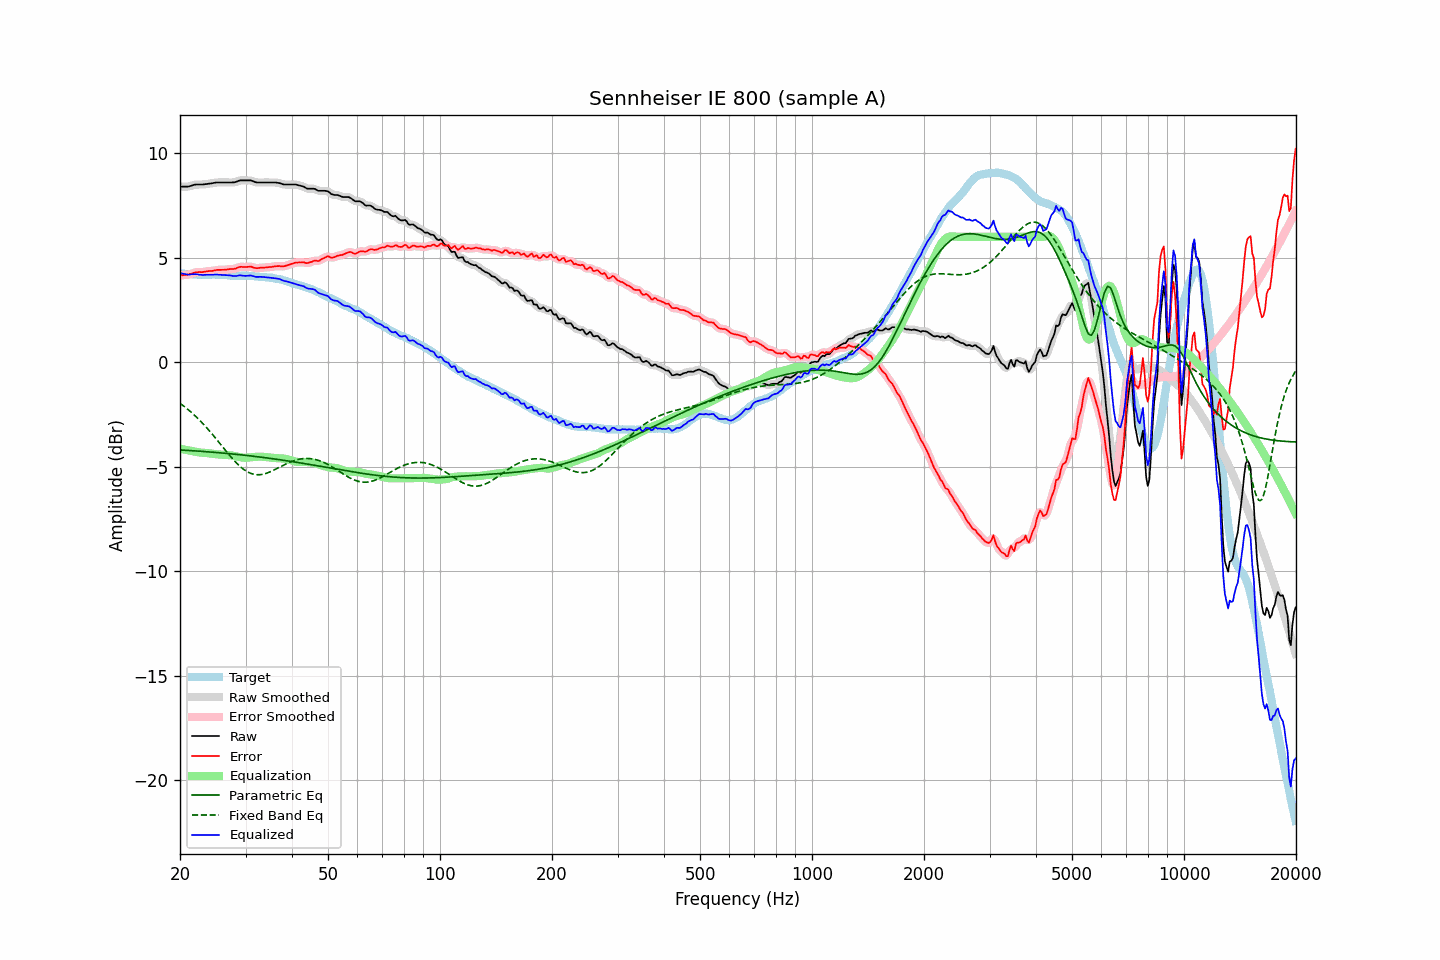

Values plotted in this chart, from the file beside it:
frequency, raw, error, smoothed, error_smoothed, equalization, parametric_eq, fixed_band_eq, equalized_raw, equalized_smoothed, target
20.00, 8.40, 4.15, 8.40, 4.15, -4.14, -4.19, -1.96, 4.26, 4.26, 4.25
20.20, 8.40, 4.16, 8.40, 4.16, -4.15, -4.20, -2.02, 4.25, 4.25, 4.24
20.40, 8.40, 4.16, 8.40, 4.16, -4.17, -4.20, -2.08, 4.23, 4.23, 4.24
20.61, 8.40, 4.17, 8.40, 4.17, -4.18, -4.21, -2.14, 4.22, 4.22, 4.23
20.81, 8.40, 4.18, 8.40, 4.18, -4.20, -4.21, -2.20, 4.20, 4.20, 4.22
21.02, 8.40, 4.19, 8.40, 4.19, -4.21, -4.22, -2.26, 4.19, 4.19, 4.21
21.23, 8.42, 4.21, 8.42, 4.21, -4.22, -4.22, -2.33, 4.19, 4.19, 4.21
21.44, 8.44, 4.22, 8.44, 4.23, -4.24, -4.23, -2.39, 4.20, 4.20, 4.21
21.66, 8.47, 4.26, 8.47, 4.26, -4.26, -4.23, -2.46, 4.21, 4.21, 4.20
21.87, 8.49, 4.29, 8.49, 4.28, -4.27, -4.24, -2.53, 4.22, 4.21, 4.20
22.09, 8.50, 4.31, 8.50, 4.30, -4.29, -4.24, -2.60, 4.21, 4.21, 4.19
22.31, 8.50, 4.31, 8.50, 4.31, -4.30, -4.25, -2.68, 4.20, 4.20, 4.19
22.54, 8.50, 4.32, 8.50, 4.31, -4.31, -4.25, -2.76, 4.19, 4.19, 4.18
22.76, 8.50, 4.31, 8.50, 4.31, -4.32, -4.26, -2.84, 4.18, 4.18, 4.19
22.99, 8.50, 4.31, 8.50, 4.32, -4.33, -4.26, -2.91, 4.17, 4.18, 4.19
23.22, 8.51, 4.33, 8.51, 4.32, -4.33, -4.27, -3.00, 4.18, 4.18, 4.18
23.45, 8.52, 4.34, 8.52, 4.34, -4.34, -4.28, -3.08, 4.18, 4.18, 4.18
23.69, 8.53, 4.35, 8.53, 4.35, -4.34, -4.28, -3.17, 4.18, 4.18, 4.18
23.92, 8.54, 4.36, 8.54, 4.36, -4.35, -4.29, -3.25, 4.18, 4.18, 4.18
24.16, 8.55, 4.36, 8.55, 4.36, -4.37, -4.29, -3.34, 4.18, 4.18, 4.19
24.40, 8.56, 4.36, 8.56, 4.37, -4.38, -4.30, -3.43, 4.18, 4.19, 4.20
24.65, 8.58, 4.38, 8.58, 4.38, -4.39, -4.31, -3.53, 4.19, 4.19, 4.19
24.89, 8.59, 4.40, 8.59, 4.40, -4.39, -4.31, -3.62, 4.19, 4.19, 4.19
25.14, 8.60, 4.42, 8.60, 4.41, -4.40, -4.32, -3.71, 4.20, 4.19, 4.18
25.39, 8.60, 4.42, 8.60, 4.42, -4.41, -4.33, -3.81, 4.19, 4.19, 4.18
25.65, 8.60, 4.42, 8.60, 4.42, -4.42, -4.33, -3.90, 4.18, 4.18, 4.18
25.91, 8.60, 4.42, 8.60, 4.42, -4.42, -4.34, -4.00, 4.18, 4.18, 4.18
26.16, 8.60, 4.42, 8.60, 4.42, -4.43, -4.35, -4.09, 4.17, 4.17, 4.18
26.43, 8.60, 4.43, 8.60, 4.43, -4.43, -4.35, -4.19, 4.17, 4.17, 4.17
26.69, 8.60, 4.43, 8.60, 4.44, -4.43, -4.36, -4.28, 4.17, 4.17, 4.17
26.96, 8.60, 4.44, 8.60, 4.44, -4.44, -4.37, -4.38, 4.16, 4.16, 4.15
27.23, 8.60, 4.45, 8.60, 4.45, -4.45, -4.37, -4.47, 4.15, 4.15, 4.14
27.50, 8.60, 4.46, 8.60, 4.46, -4.46, -4.38, -4.56, 4.14, 4.14, 4.14
27.77, 8.60, 4.46, 8.60, 4.46, -4.47, -4.39, -4.64, 4.13, 4.13, 4.14
28.05, 8.61, 4.47, 8.61, 4.47, -4.49, -4.40, -4.73, 4.12, 4.12, 4.14
28.33, 8.63, 4.49, 8.63, 4.50, -4.50, -4.40, -4.81, 4.12, 4.13, 4.14
28.62, 8.66, 4.53, 8.66, 4.53, -4.52, -4.41, -4.89, 4.14, 4.14, 4.13
28.90, 8.69, 4.55, 8.68, 4.55, -4.53, -4.42, -4.96, 4.16, 4.15, 4.13
29.19, 8.70, 4.57, 8.70, 4.56, -4.55, -4.43, -5.03, 4.15, 4.15, 4.13
29.48, 8.70, 4.56, 8.70, 4.56, -4.56, -4.44, -5.09, 4.14, 4.14, 4.14
29.78, 8.70, 4.56, 8.70, 4.56, -4.57, -4.45, -5.15, 4.13, 4.13, 4.14
30.08, 8.70, 4.55, 8.70, 4.56, -4.57, -4.45, -5.20, 4.13, 4.13, 4.15
30.38, 8.70, 4.56, 8.70, 4.56, -4.56, -4.46, -5.24, 4.13, 4.14, 4.14
30.68, 8.70, 4.56, 8.70, 4.57, -4.56, -4.47, -5.28, 4.14, 4.14, 4.13
30.99, 8.70, 4.58, 8.69, 4.56, -4.55, -4.48, -5.32, 4.15, 4.14, 4.12
31.30, 8.67, 4.55, 8.67, 4.55, -4.54, -4.49, -5.34, 4.13, 4.13, 4.12
31.61, 8.64, 4.52, 8.64, 4.53, -4.53, -4.50, -5.36, 4.11, 4.11, 4.12
31.93, 8.61, 4.50, 8.61, 4.51, -4.52, -4.51, -5.37, 4.09, 4.09, 4.11
32.24, 8.60, 4.50, 8.60, 4.50, -4.52, -4.52, -5.38, 4.08, 4.08, 4.10
32.57, 8.60, 4.51, 8.60, 4.51, -4.51, -4.53, -5.38, 4.08, 4.08, 4.09
32.89, 8.60, 4.52, 8.60, 4.52, -4.51, -4.54, -5.38, 4.09, 4.08, 4.08
33.22, 8.60, 4.52, 8.60, 4.52, -4.52, -4.55, -5.36, 4.08, 4.08, 4.07
33.55, 8.60, 4.53, 8.60, 4.53, -4.52, -4.56, -5.35, 4.08, 4.08, 4.07
33.89, 8.60, 4.53, 8.60, 4.53, -4.53, -4.57, -5.33, 4.07, 4.07, 4.07
34.23, 8.60, 4.54, 8.60, 4.54, -4.54, -4.58, -5.30, 4.06, 4.06, 4.06
34.57, 8.60, 4.55, 8.60, 4.55, -4.55, -4.59, -5.27, 4.05, 4.05, 4.05
34.92, 8.60, 4.56, 8.60, 4.55, -4.56, -4.60, -5.24, 4.04, 4.04, 4.04
35.27, 8.60, 4.55, 8.60, 4.56, -4.57, -4.61, -5.21, 4.03, 4.03, 4.05
35.62, 8.60, 4.58, 8.60, 4.57, -4.57, -4.62, -5.17, 4.02, 4.03, 4.02
35.97, 8.60, 4.59, 8.60, 4.58, -4.58, -4.63, -5.13, 4.02, 4.02, 4.01
... 635 more rows
